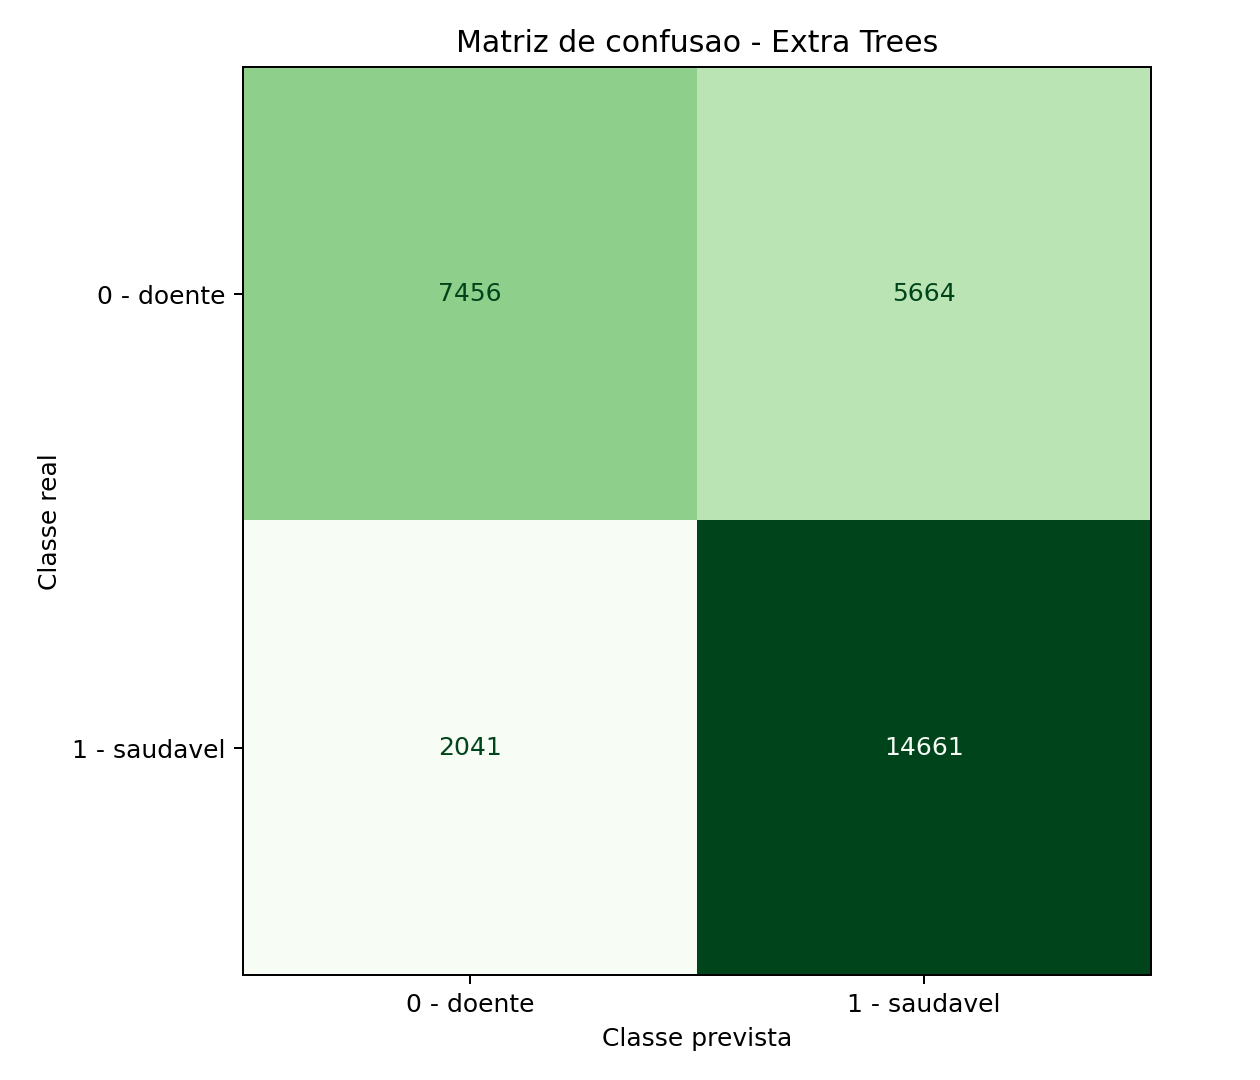

The data file committed next to this chart (first rows):
, previsto_0_doente, previsto_1_saudavel
real_0_doente, 7456, 5664
real_1_saudavel, 2041, 14661
